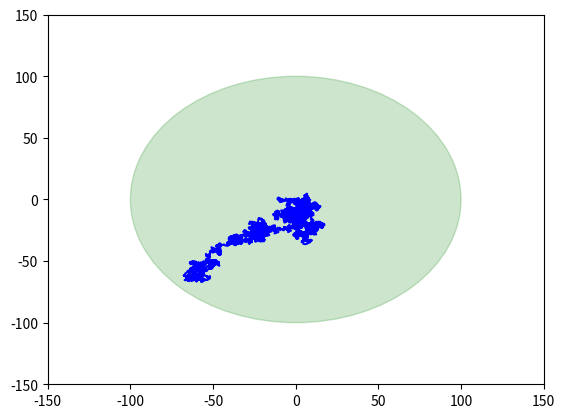

This chart was generated by the following Python code:
import random
import math
import numpy as np
import matplotlib.pyplot as plt
from numpy.random import choice
from math import comb


def point_of_intersection(x, y, dx, dy):
    m = (y-dy)/(x-dx)
    c = y - (m*x)
    newX1 = ((-2*m*c) + math.sqrt((2*m*c)**2 -
                                  (4*((m**2) + 1)*((c**2)-(100**2)))))/(2*((m**2)+1))
    newY1 = (m*newX1) + c
    newX2 = -newX1
    newY2 = -newY1
    return (newX1, newY1, newX2, newY2)


def path(start, step, angle):
    path = [start]
    x = 0
    y = 0
    curr = (x, y)
    for i in range(len(step)):
        dx = step[i] * math.cos(math.radians(angle[i]))
        dy = step[i] * math.sin(math.radians(angle[i]))
        x += dx
        y += dy
        if math.sqrt(x**2 + y**2) > 100:
            x = x-dx
            y = y-dy
            newX1, newY1, newX2, newY2 = point_of_intersection(
                x, y, dx, dy)
            d1 = math.sqrt(((x-newX1)**2) + ((y-newY1)**2))
            d2 = math.sqrt(((x-newX2)**2) + ((y-newY2)**2))
            if d2 > d1:
                path.append([newX1, newY1])
                a, b = zip(*path)
                plt.plot(a, b, color = 'b')
                path = []
                x = -newX1
                y = -newY1
            else:
                path.append([newX2, newY2])
                a, b = zip(*path)
                plt.plot(a, b, color = 'b')
                path = []
                x = -newX1
                y = -newY1
        curr = [x, y]
        path.append(curr)

    a, b = zip(*path)
    plt.plot(a, b, color = 'b')
    plt.axis([-150, 150, -150, 150])
    plt.show()


step_sample = [choice([0, 0.5, 1]) for _ in range(10000)]
angle_sample = [choice(range(0, 360)) for _ in range(10000)]

circle1=plt.Circle((0,0),100,color='g', alpha= 0.2)
plt.gcf().gca().add_artist(circle1)

path([0, 0], step_sample, angle_sample)
